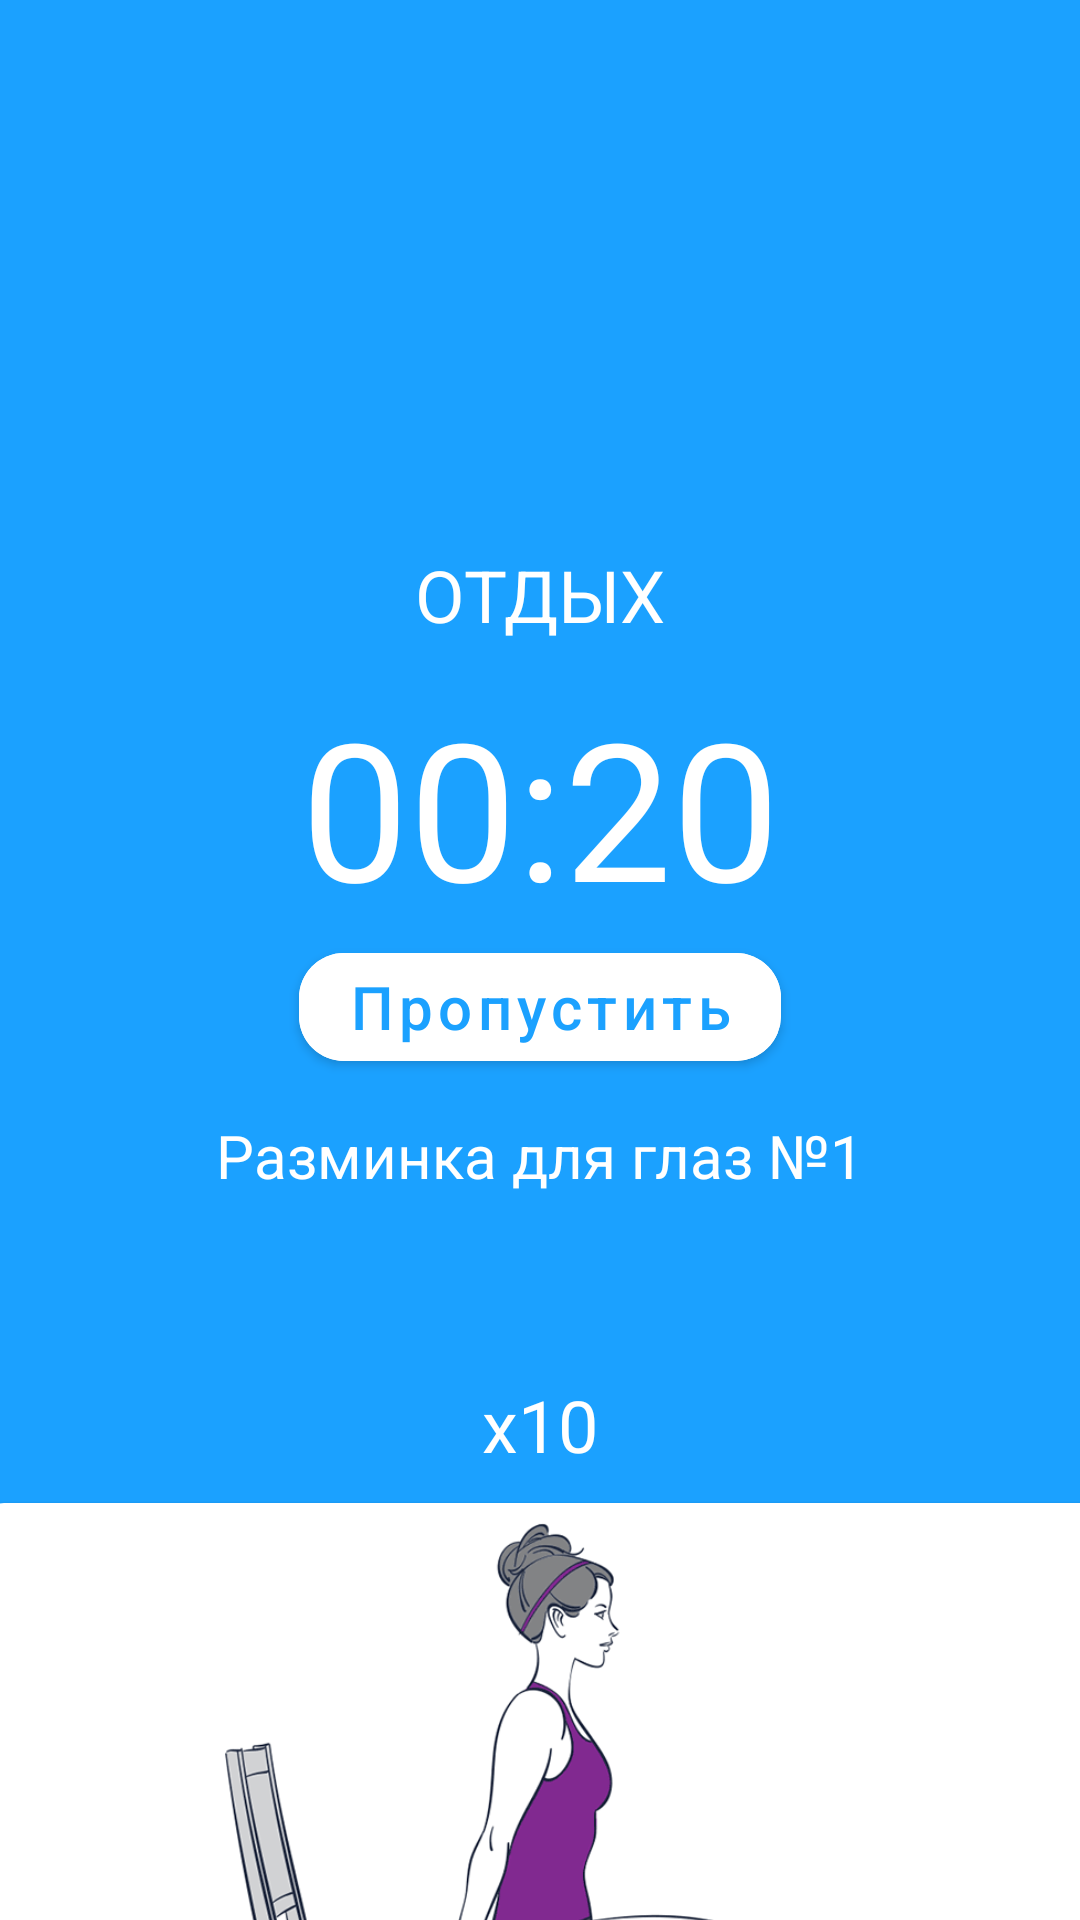

Layout XML and referenced resources for this Android screen:
<!-- AndroidManifest.xml: application theme Theme.FitnessApp -->
<!-- res/layout/fragment_rest.xml -->
<?xml version="1.0" encoding="utf-8"?>
<androidx.constraintlayout.widget.ConstraintLayout xmlns:android="http://schemas.android.com/apk/res/android"
    xmlns:tools="http://schemas.android.com/tools"
    android:layout_width="match_parent"
    android:layout_height="match_parent"
    xmlns:app="http://schemas.android.com/apk/res-auto"
    android:background="#1BA1FF"
    tools:context=".presenter.ui.rest.RestFragment">


    <TextView
        android:id="@+id/tv_rest"
        android:layout_width="wrap_content"
        android:layout_height="wrap_content"
        android:textSize="24sp"
        android:text="ОТДЫХ"
        android:layout_marginTop="182dp"
        android:textColor="@color/white"
        app:layout_constraintTop_toTopOf="parent"
        app:layout_constraintEnd_toEndOf="parent"
        app:layout_constraintStart_toStartOf="parent"/>

    <TextView
        android:id="@+id/tv_time"
        android:layout_width="wrap_content"
        android:layout_height="wrap_content"
        android:textSize="64sp"
        android:textColor="@color/white"
        android:layout_marginTop="12dp"
        android:text="00:20"
        app:layout_constraintEnd_toEndOf="parent"
        app:layout_constraintStart_toStartOf="parent"
        app:layout_constraintTop_toBottomOf="@id/tv_rest"/>

    <com.google.android.material.button.MaterialButton
        android:id="@+id/btn_skip"
        android:layout_width="wrap_content"
        android:layout_height="wrap_content"
        app:layout_constraintTop_toBottomOf="@id/tv_time"
        app:layout_constraintStart_toStartOf="parent"
        app:layout_constraintEnd_toEndOf="parent"
        android:textSize="20sp"
        android:text="Пропустить"
        android:textAllCaps="false"
        android:gravity="center"
        android:textColor="#1BA1FF"
        android:shadowRadius="15"
        app:cornerRadius="15dp"
        android:backgroundTint="@color/white"/>

    <TextView
        android:id="@+id/tv_number"
        android:layout_width="wrap_content"
        android:layout_height="wrap_content"
        android:layout_marginTop="12dp"
        android:textSize="20sp"
        android:textColor="@color/white"
        android:text="Разминка для глаз №1"
        app:layout_constraintStart_toStartOf="parent"
        app:layout_constraintEnd_toEndOf="parent"
        app:layout_constraintTop_toBottomOf="@id/btn_skip"/>

    <TextView
        android:id="@+id/tv_quantity"
        android:layout_width="wrap_content"
        android:layout_height="wrap_content"
        android:layout_marginTop="60dp"
        android:textSize="24sp"
        android:textColor="@color/white"
        android:text="x10"
        app:layout_constraintStart_toStartOf="parent"
        app:layout_constraintEnd_toEndOf="parent"
        app:layout_constraintTop_toBottomOf="@id/tv_number"/>


    <androidx.cardview.widget.CardView
        android:layout_width="378dp"
        android:layout_height="246dp"
        android:layout_marginTop="10dp"
        app:cardCornerRadius="10dp"
        app:layout_constraintTop_toBottomOf="@id/tv_quantity"
        app:layout_constraintStart_toStartOf="parent"
        app:layout_constraintEnd_toEndOf="parent">

        <ImageView
            android:id="@+id/iv_img"
            android:layout_width="match_parent"
            android:layout_height="match_parent"
            android:src="@drawable/gif"
            />
    </androidx.cardview.widget.CardView>
</androidx.constraintlayout.widget.ConstraintLayout>
<!-- resources referenced by this layout -->
<resources>
  <!-- drawable gif: gif bitmap (drawable, 133843 bytes) -->
  <style name="Theme.FitnessApp" parent="Theme.MaterialComponents.DayNight.DarkActionBar">
          <item name="colorPrimary">#1F65EE</item>
          <item name="colorPrimaryVariant">@color/purple_700</item>
          <item name="colorOnPrimary">@color/white</item>
          <item name="colorAccent">#1F65EE</item>
          
          <item name="colorSecondary">@color/teal_200</item>
          <item name="colorSecondaryVariant">@color/teal_700</item>
          <item name="colorOnSecondary">@color/black</item>
          
          <item name="android:statusBarColor">@color/white</item>
          <item name="android:windowLightStatusBar">true</item>
          
      </style>
  <!-- not gathered from this repository: default colours our renderer supplied (Android Studio template values) -->
  <color name="purple_700">#FF3700B3</color>
  <color name="teal_200">#FF03DAC5</color>
  <color name="teal_700">#FF018786</color>
  <color name="black">#FF000000</color>
  <color name="white">#FFFFFFFF</color>
</resources>
